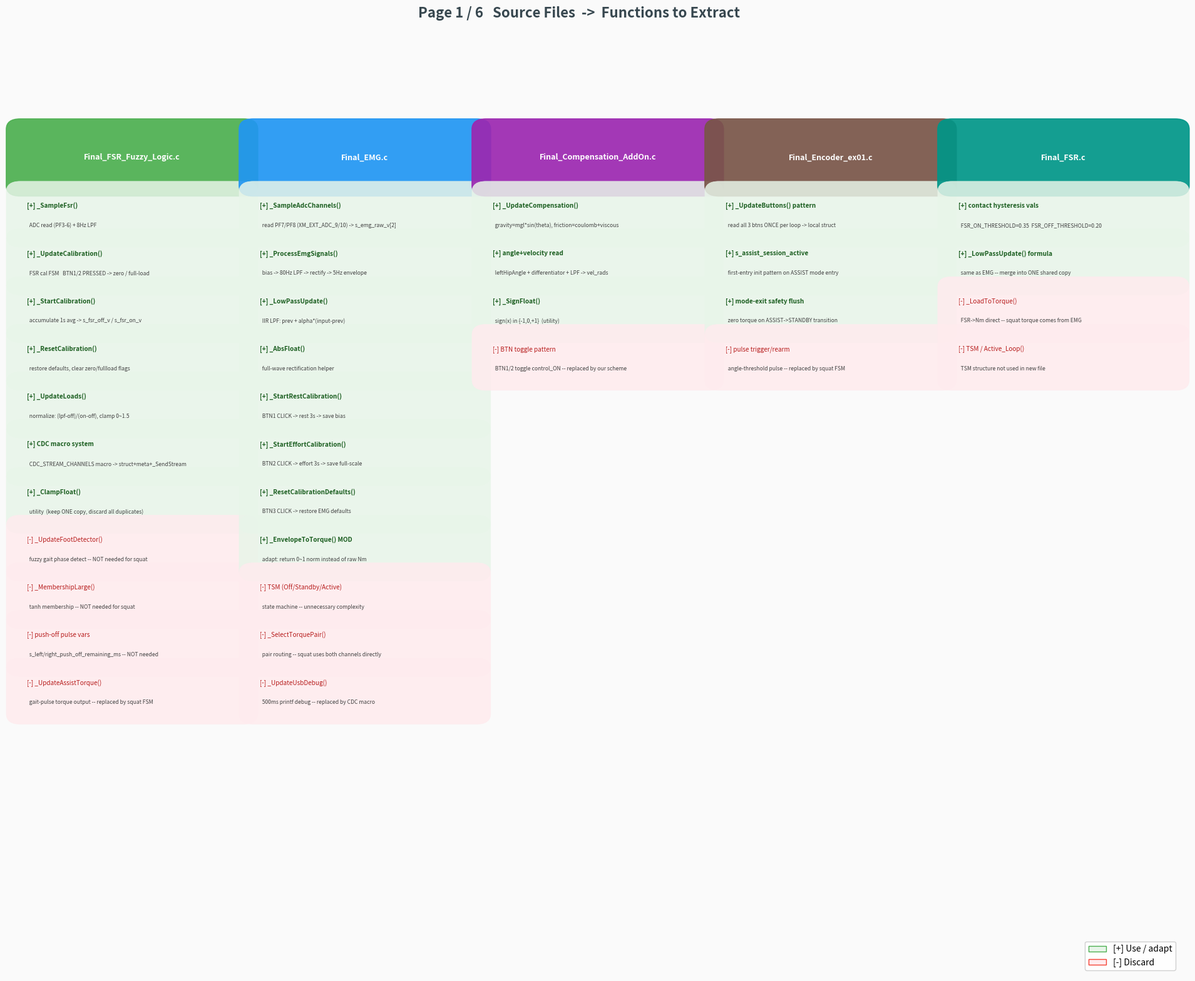
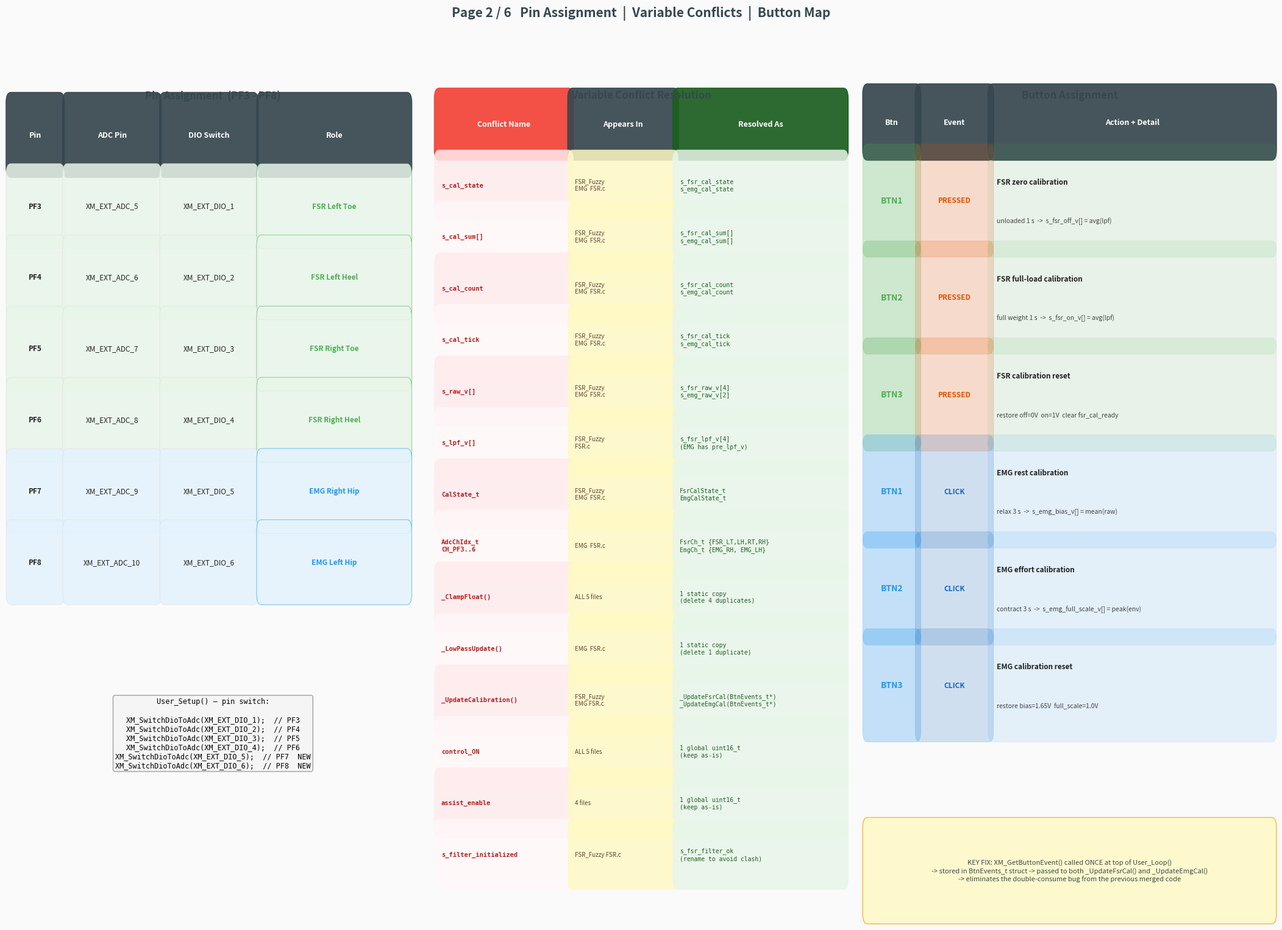
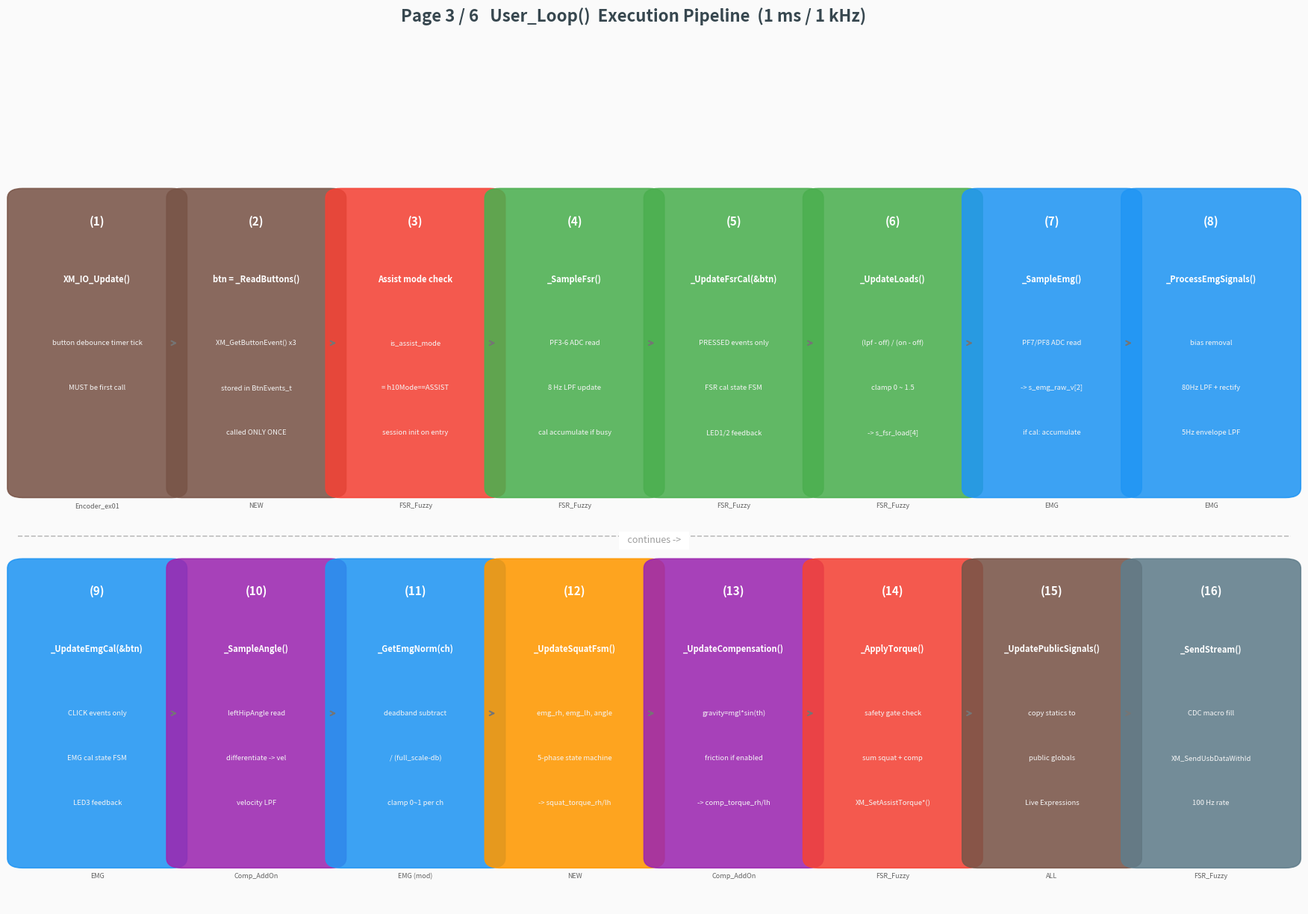
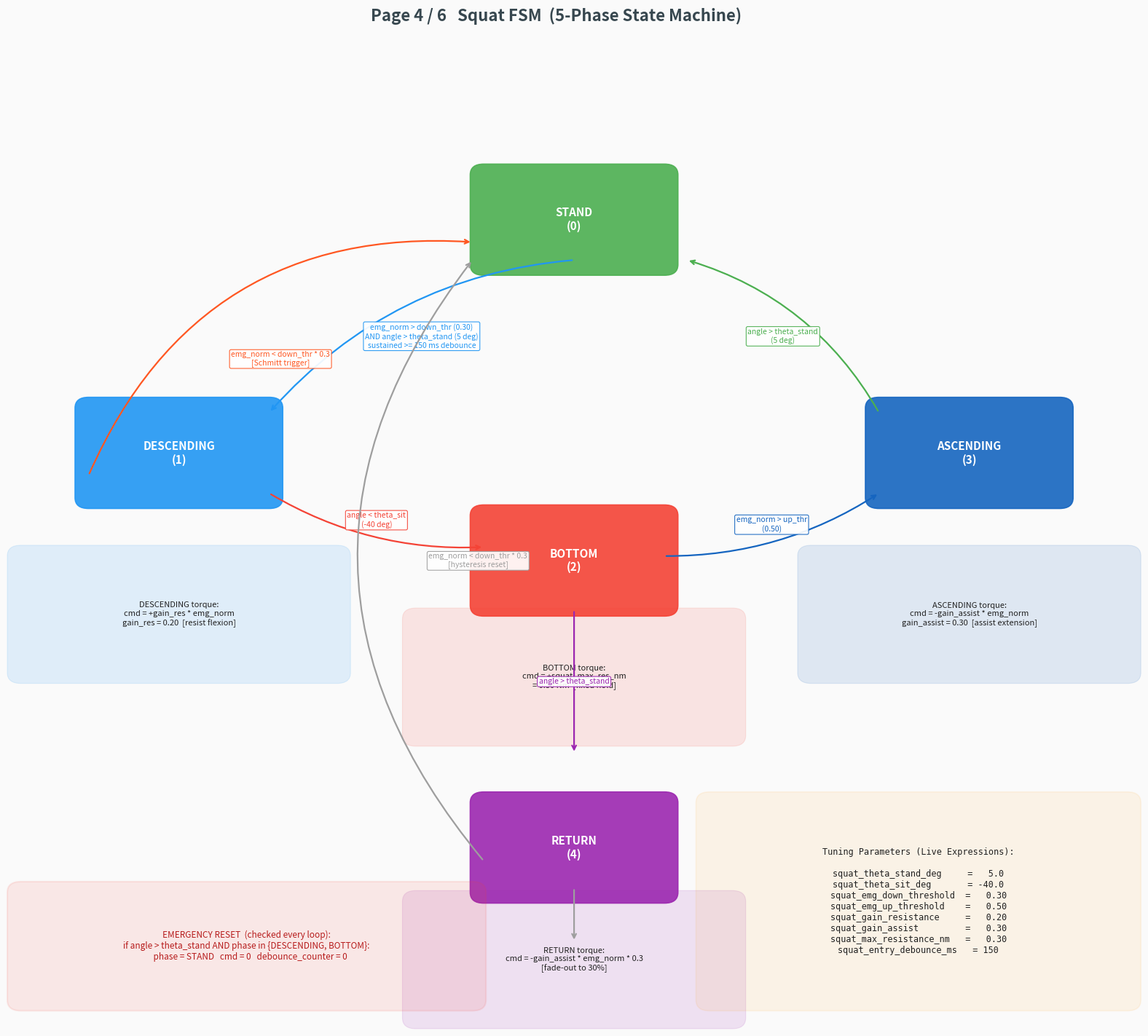
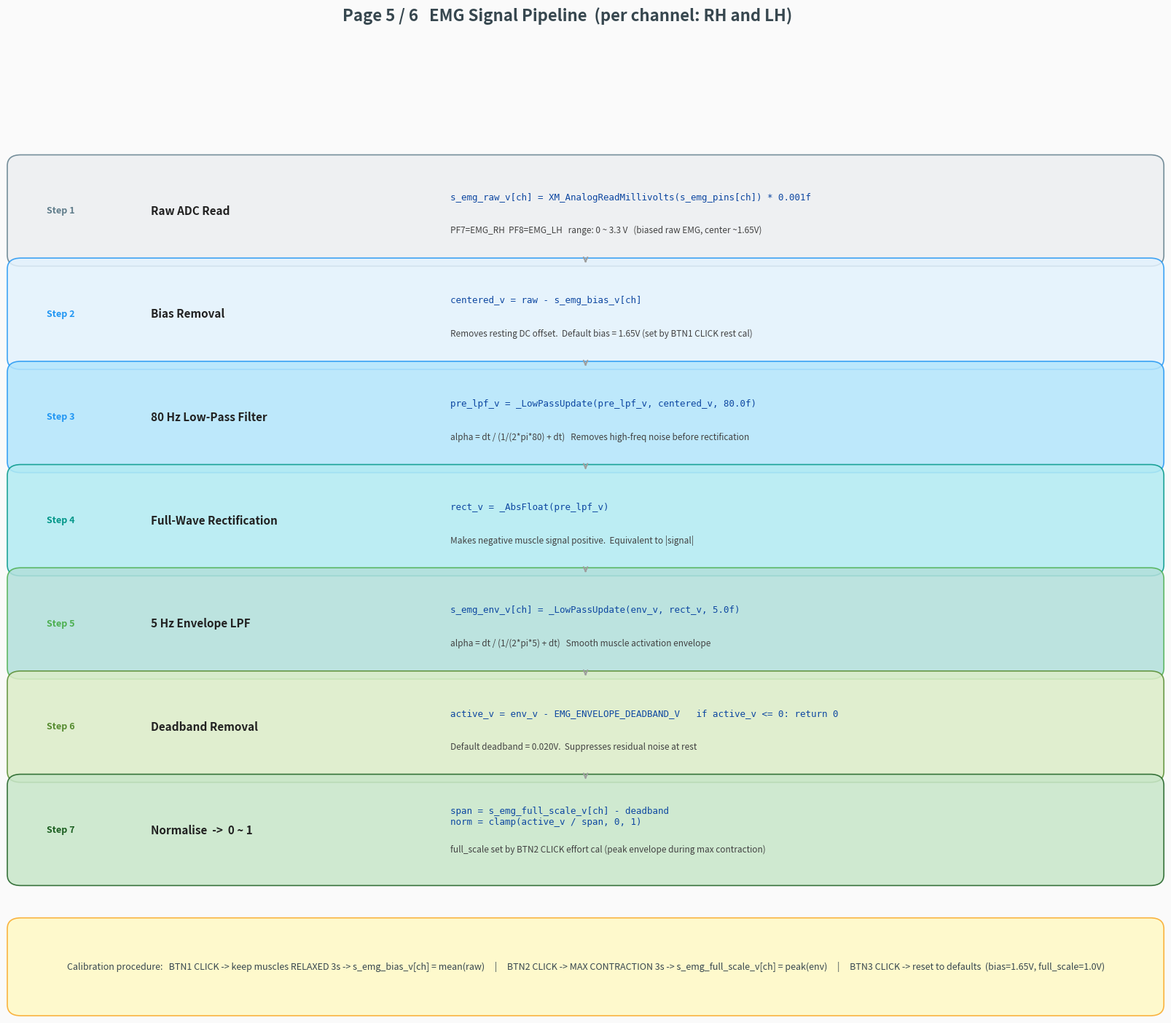
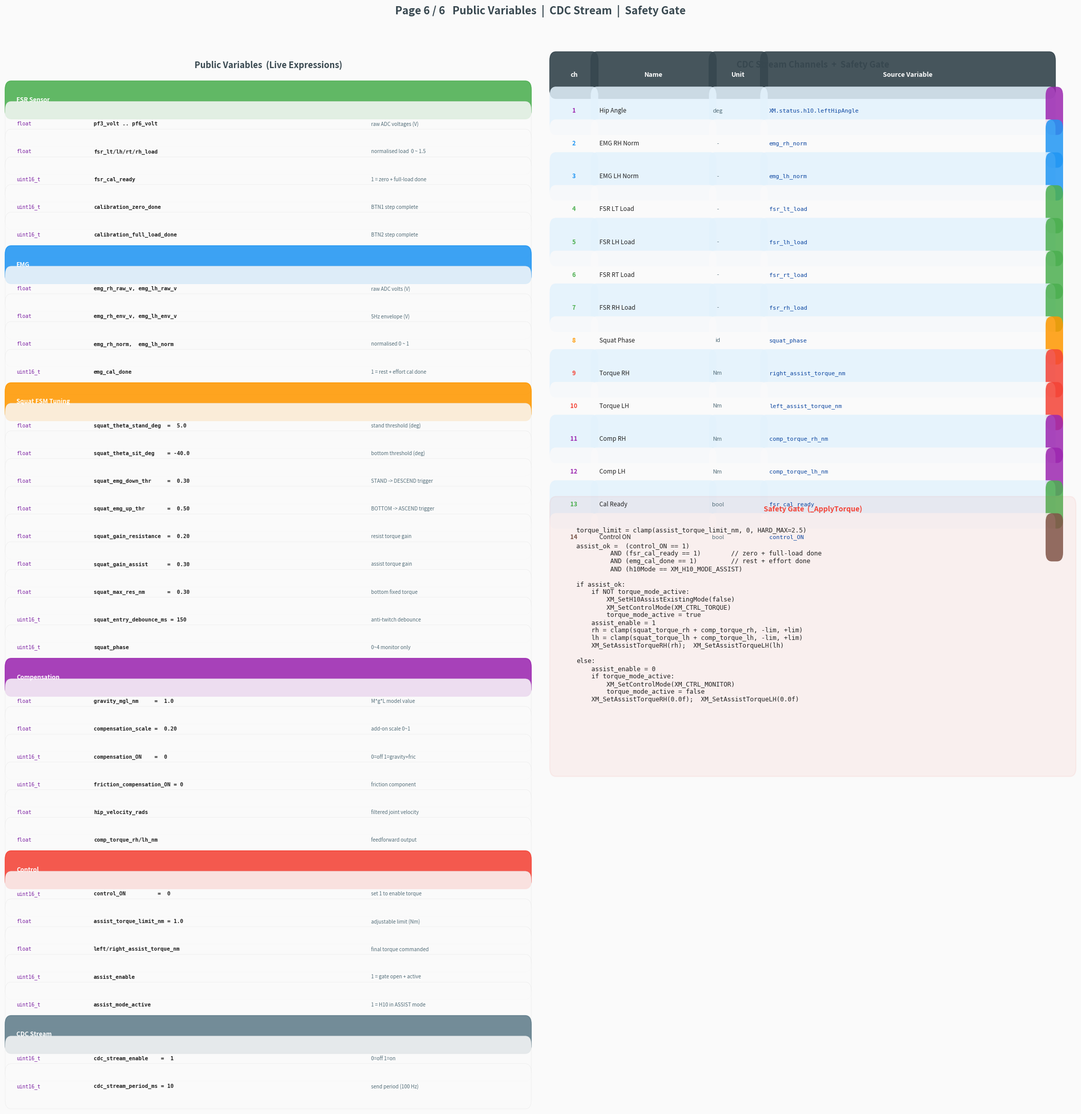

Source code (Python) for these figures, in order:
"""
Squat EMG Assist - Architecture Visualization (Multi-Page)
Saves: squat_arch_p1.png ~ squat_arch_p6.png
"""

import matplotlib
matplotlib.use("Agg")
import matplotlib.pyplot as plt
import matplotlib.patches as mpatches
from matplotlib.patches import FancyBboxPatch
from matplotlib.gridspec import GridSpec

C = {
    "fsr":   "#4CAF50",
    "emg":   "#2196F3",
    "fsm":   "#FF9800",
    "comp":  "#9C27B0",
    "gate":  "#F44336",
    "cdc":   "#607D8B",
    "sys":   "#795548",
    "pin":   "#009688",
    "bg":    "#FAFAFA",
    "take":  "#E8F5E9",
    "skip":  "#FFEBEE",
    "warn":  "#FFF9C4",
    "head":  "#37474F",
}

def new_fig(title, figsize=(20, 13)):
    fig, ax = plt.subplots(figsize=figsize, facecolor=C["bg"])
    ax.set_xlim(0, 1)
    ax.set_ylim(0, 1)
    ax.axis("off")
    fig.suptitle(title, fontsize=16, fontweight="bold",
                 color=C["head"], y=0.97)
    return fig, ax

def rbox(ax, x, y, w, h, color, alpha=0.85, lw=1.2, ec=None):
    ec = ec or color
    p = FancyBboxPatch((x, y), w, h,
                       boxstyle="round,pad=0.012",
                       facecolor=color, edgecolor=ec,
                       linewidth=lw, alpha=alpha,
                       transform=ax.transAxes, clip_on=False)
    ax.add_patch(p)

def hdr(ax, x, y, w, h, text, color, fontsize=11):
    rbox(ax, x, y, w, h, color, alpha=0.92)
    ax.text(x + w/2, y + h/2, text, ha="center", va="center",
            fontsize=fontsize, fontweight="bold", color="white",
            transform=ax.transAxes)

def save(fig, fname):
    fig.savefig(fname, dpi=150, bbox_inches="tight", facecolor=C["bg"])
    plt.close(fig)
    print(f"Saved: {fname}")

# =============================================================
# PAGE 1  —  Source File Function Map
# =============================================================
fig1, ax1 = new_fig("Page 1 / 6   Source Files  ->  Functions to Extract", figsize=(24, 18))

files = [
    ("Final_FSR_Fuzzy_Logic.c", C["fsr"], [
        ("[+] _SampleFsr()",           "ADC read (PF3-6) + 8Hz LPF",                          True),
        ("[+] _UpdateCalibration()",   "FSR cal FSM   BTN1/2 PRESSED -> zero / full-load",    True),
        ("[+] _StartCalibration()",    "accumulate 1s avg -> s_fsr_off_v / s_fsr_on_v",       True),
        ("[+] _ResetCalibration()",    "restore defaults, clear zero/fullload flags",           True),
        ("[+] _UpdateLoads()",         "normalize: (lpf-off)/(on-off), clamp 0~1.5",          True),
        ("[+] CDC macro system",       "CDC_STREAM_CHANNELS macro -> struct+meta+_SendStream", True),
        ("[+] _ClampFloat()",          "utility  (keep ONE copy, discard all duplicates)",      True),
        ("[-] _UpdateFootDetector()",  "fuzzy gait phase detect -- NOT needed for squat",      False),
        ("[-] _MembershipLarge()",     "tanh membership -- NOT needed for squat",               False),
        ("[-] push-off pulse vars",    "s_left/right_push_off_remaining_ms -- NOT needed",     False),
        ("[-] _UpdateAssistTorque()",  "gait-pulse torque output -- replaced by squat FSM",    False),
    ]),
    ("Final_EMG.c", C["emg"], [
        ("[+] _SampleAdcChannels()",   "read PF7/PF8 (XM_EXT_ADC_9/10) -> s_emg_raw_v[2]",  True),
        ("[+] _ProcessEmgSignals()",   "bias -> 80Hz LPF -> rectify -> 5Hz envelope",         True),
        ("[+] _LowPassUpdate()",       "IIR LPF: prev + alpha*(input-prev)",                   True),
        ("[+] _AbsFloat()",            "full-wave rectification helper",                        True),
        ("[+] _StartRestCalibration()","BTN1 CLICK -> rest 3s -> save bias",                   True),
        ("[+] _StartEffortCalibration()","BTN2 CLICK -> effort 3s -> save full-scale",         True),
        ("[+] _ResetCalibrationDefaults()","BTN3 CLICK -> restore EMG defaults",               True),
        ("[+] _EnvelopeToTorque() MOD","adapt: return 0~1 norm instead of raw Nm",             True),
        ("[-] TSM (Off/Standby/Active)","state machine -- unnecessary complexity",              False),
        ("[-] _SelectTorquePair()",    "pair routing -- squat uses both channels directly",    False),
        ("[-] _UpdateUsbDebug()",      "500ms printf debug -- replaced by CDC macro",          False),
    ]),
    ("Final_Compensation_AddOn.c", C["comp"], [
        ("[+] _UpdateCompensation()",  "gravity=mgl*sin(theta), friction=coulomb+viscous",     True),
        ("[+] angle+velocity read",    "leftHipAngle + differentiator + LPF -> vel_rads",      True),
        ("[+] _SignFloat()",           "sign(x) in {-1,0,+1}  (utility)",                      True),
        ("[-] BTN toggle pattern",     "BTN1/2 toggle control_ON -- replaced by our scheme",   False),
    ]),
    ("Final_Encoder_ex01.c", C["sys"], [
        ("[+] _UpdateButtons() pattern","read all 3 btns ONCE per loop -> local struct",       True),
        ("[+] s_assist_session_active", "first-entry init pattern on ASSIST mode entry",       True),
        ("[+] mode-exit safety flush",  "zero torque on ASSIST->STANDBY transition",           True),
        ("[-] pulse trigger/rearm",     "angle-threshold pulse -- replaced by squat FSM",      False),
    ]),
    ("Final_FSR.c", C["pin"], [
        ("[+] contact hysteresis vals", "FSR_ON_THRESHOLD=0.35  FSR_OFF_THRESHOLD=0.20",       True),
        ("[+] _LowPassUpdate() formula","same as EMG -- merge into ONE shared copy",            True),
        ("[-] _LoadToTorque()",         "FSR->Nm direct -- squat torque comes from EMG",       False),
        ("[-] TSM / Active_Loop()",     "TSM structure not used in new file",                   False),
    ]),
]

n = len(files)
col_w = 1.0 / n
row_h = 0.055
top_y = 0.91

for fi, (fname, fc, items) in enumerate(files):
    fx = fi * col_w + 0.004
    fw = col_w - 0.008
    hdr(ax1, fx, top_y, fw, 0.065, fname, fc, fontsize=9)
    for ri, (func, desc, keep) in enumerate(items):
        bg = C["take"] if keep else C["skip"]
        ry = top_y - (ri + 1) * row_h - 0.004
        rbox(ax1, fx, ry, fw, row_h - 0.003, bg, lw=0.5)
        col_t = "#1B5E20" if keep else "#B71C1C"
        ax1.text(fx + 0.006, ry + (row_h - 0.003) * 0.68,
                 func, va="center", fontsize=7.2,
                 fontweight="bold" if keep else "normal",
                 color=col_t, transform=ax1.transAxes)
        ax1.text(fx + 0.006, ry + (row_h - 0.003) * 0.25,
                 "  " + desc, va="center", fontsize=6.2,
                 color="#424242", transform=ax1.transAxes)

leg = [mpatches.Patch(fc=C["take"], ec=C["fsr"], label="[+] Use / adapt"),
       mpatches.Patch(fc=C["skip"], ec=C["gate"], label="[-] Discard")]
ax1.legend(handles=leg, loc="lower right", fontsize=10, framealpha=0.9)
save(fig1, "squat_arch_p1.png")


# =============================================================
# PAGE 2  —  Pin Map + Variable Conflict Table + Button Map
# =============================================================
fig2 = plt.figure(figsize=(22, 16), facecolor=C["bg"])
fig2.suptitle("Page 2 / 6   Pin Assignment  |  Variable Conflicts  |  Button Map",
              fontsize=15, fontweight="bold", color=C["head"], y=0.97)
gs2 = GridSpec(1, 3, figure=fig2, left=0.03, right=0.97,
               top=0.91, bottom=0.03, wspace=0.06)

# ---- 2A: Pin table ----
ax2a = fig2.add_subplot(gs2[0, 0])
ax2a.set_xlim(0,1); ax2a.set_ylim(0,1); ax2a.axis("off")
ax2a.text(0.5, 0.97, "Pin Assignment  (PF3 - PF8)",
          ha="center", va="top", fontsize=12, fontweight="bold", color=C["head"])

pin_rows = [
    ("PF3", "XM_EXT_ADC_5",  "XM_EXT_DIO_1", "FSR Left Toe",   C["fsr"]),
    ("PF4", "XM_EXT_ADC_6",  "XM_EXT_DIO_2", "FSR Left Heel",  C["fsr"]),
    ("PF5", "XM_EXT_ADC_7",  "XM_EXT_DIO_3", "FSR Right Toe",  C["fsr"]),
    ("PF6", "XM_EXT_ADC_8",  "XM_EXT_DIO_4", "FSR Right Heel", C["fsr"]),
    ("PF7", "XM_EXT_ADC_9",  "XM_EXT_DIO_5", "EMG Right Hip",  C["emg"]),
    ("PF8", "XM_EXT_ADC_10", "XM_EXT_DIO_6", "EMG Left Hip",   C["emg"]),
]
col_hdrs = ["Pin", "ADC Pin", "DIO Switch", "Role"]
col_xs   = [0.0, 0.14, 0.38, 0.62]
col_ws   = [0.13, 0.23, 0.23, 0.37]
rh = 0.075
y0 = 0.88
for ci, (ch, cw) in enumerate(zip(col_hdrs, col_ws)):
    hdr(ax2a, col_xs[ci], y0, cw-0.01, rh, ch, C["head"], 9)
for ri, (pin, adc, dio, role, rc) in enumerate(pin_rows):
    ry = y0 - (ri+1)*(rh+0.008)
    bg = "#E8F5E9" if rc == C["fsr"] else "#E3F2FD"
    for ci, (val, cw) in enumerate(zip([pin, adc, dio, role], col_ws)):
        rbox(ax2a, col_xs[ci], ry, cw-0.01, rh, bg, lw=0.5,
             ec=rc if ci==3 else "#E0E0E0")
        ax2a.text(col_xs[ci] + (cw-0.01)/2, ry + rh/2, val,
                  ha="center", va="center", fontsize=8.5,
                  fontweight="bold" if ci in (0,3) else "normal",
                  color=rc if ci==3 else "#212121",
                  transform=ax2a.transAxes)

ax2a.text(0.5, 0.22,
    "User_Setup() — pin switch:\n\n"
    "XM_SwitchDioToAdc(XM_EXT_DIO_1);  // PF3\n"
    "XM_SwitchDioToAdc(XM_EXT_DIO_2);  // PF4\n"
    "XM_SwitchDioToAdc(XM_EXT_DIO_3);  // PF5\n"
    "XM_SwitchDioToAdc(XM_EXT_DIO_4);  // PF6\n"
    "XM_SwitchDioToAdc(XM_EXT_DIO_5);  // PF7  NEW\n"
    "XM_SwitchDioToAdc(XM_EXT_DIO_6);  // PF8  NEW",
    ha="center", va="center", fontsize=8.5, family="monospace",
    transform=ax2a.transAxes,
    bbox=dict(boxstyle="round", fc="#F5F5F5", ec="#9E9E9E", lw=1))

# ---- 2B: Variable conflict table ----
ax2b = fig2.add_subplot(gs2[0, 1])
ax2b.set_xlim(0,1); ax2b.set_ylim(0,1); ax2b.axis("off")
ax2b.text(0.5, 0.97, "Variable Conflict Resolution",
          ha="center", va="top", fontsize=12, fontweight="bold", color=C["head"])

conflicts = [
    ("s_cal_state",     "FSR_Fuzzy\nEMG  FSR.c",  "s_fsr_cal_state\ns_emg_cal_state"),
    ("s_cal_sum[]",     "FSR_Fuzzy\nEMG  FSR.c",  "s_fsr_cal_sum[]\ns_emg_cal_sum[]"),
    ("s_cal_count",     "FSR_Fuzzy\nEMG  FSR.c",  "s_fsr_cal_count\ns_emg_cal_count"),
    ("s_cal_tick",      "FSR_Fuzzy\nEMG  FSR.c",  "s_fsr_cal_tick\ns_emg_cal_tick"),
    ("s_raw_v[]",       "FSR_Fuzzy\nEMG  FSR.c",  "s_fsr_raw_v[4]\ns_emg_raw_v[2]"),
    ("s_lpf_v[]",       "FSR_Fuzzy\nFSR.c",       "s_fsr_lpf_v[4]\n(EMG has pre_lpf_v)"),
    ("CalState_t",      "FSR_Fuzzy\nEMG  FSR.c",  "FsrCalState_t\nEmgCalState_t"),
    ("AdcChIdx_t\nCH_PF3..6", "EMG  FSR.c",       "FsrCh_t {FSR_LT,LH,RT,RH}\nEmgCh_t {EMG_RH, EMG_LH}"),
    ("_ClampFloat()",   "ALL 5 files",             "1 static copy\n(delete 4 duplicates)"),
    ("_LowPassUpdate()","EMG  FSR.c",              "1 static copy\n(delete 1 duplicate)"),
    ("_UpdateCalibration()", "FSR_Fuzzy\nEMG FSR.c", "_UpdateFsrCal(BtnEvents_t*)\n_UpdateEmgCal(BtnEvents_t*)"),
    ("control_ON",      "ALL 5 files",             "1 global uint16_t\n(keep as-is)"),
    ("assist_enable",   "4 files",                 "1 global uint16_t\n(keep as-is)"),
    ("s_filter_initialized","FSR_Fuzzy FSR.c",     "s_fsr_filter_ok\n(rename to avoid clash)"),
]

hdr(ax2b, 0.0,  0.90, 0.32, 0.06, "Conflict Name",  "#F44336", 9)
hdr(ax2b, 0.33, 0.90, 0.25, 0.06, "Appears In",     C["head"],  9)
hdr(ax2b, 0.59, 0.90, 0.41, 0.06, "Resolved As",    "#1B5E20",  9)
rh = 0.058
for ri, (old, src, new) in enumerate(conflicts):
    ry = 0.89 - (ri+1)*(rh+0.002)
    bg_alt = "#FFEBEE" if ri%2==0 else "#FFF8F8"
    rbox(ax2b, 0.0,  ry, 0.32, rh, bg_alt,    lw=0.4)
    rbox(ax2b, 0.33, ry, 0.25, rh, C["warn"], lw=0.4)
    rbox(ax2b, 0.59, ry, 0.41, rh, C["take"], lw=0.4)
    ax2b.text(0.005, ry+rh/2, old, va="center", fontsize=7.5,
              fontweight="bold", color="#B71C1C",
              family="monospace", transform=ax2b.transAxes)
    ax2b.text(0.335, ry+rh/2, src, va="center", fontsize=7,
              color="#5D4037", transform=ax2b.transAxes)
    ax2b.text(0.595, ry+rh/2, new, va="center", fontsize=7,
              color="#1B5E20", family="monospace",
              transform=ax2b.transAxes)

# ---- 2C: Button map ----
ax2c = fig2.add_subplot(gs2[0, 2])
ax2c.set_xlim(0,1); ax2c.set_ylim(0,1); ax2c.axis("off")
ax2c.text(0.5, 0.97, "Button Assignment",
          ha="center", va="top", fontsize=12, fontweight="bold", color=C["head"])

btns = [
    ("BTN1", "PRESSED", C["fsr"],  "#E65100",
     "FSR zero calibration",
     "unloaded 1 s  ->  s_fsr_off_v[] = avg(lpf)"),
    ("BTN2", "PRESSED", C["fsr"],  "#E65100",
     "FSR full-load calibration",
     "full weight 1 s  ->  s_fsr_on_v[] = avg(lpf)"),
    ("BTN3", "PRESSED", C["fsr"],  "#E65100",
     "FSR calibration reset",
     "restore off=0V  on=1V  clear fsr_cal_ready"),
    ("BTN1", "CLICK",   C["emg"],  "#1565C0",
     "EMG rest calibration",
     "relax 3 s  ->  s_emg_bias_v[] = mean(raw)"),
    ("BTN2", "CLICK",   C["emg"],  "#1565C0",
     "EMG effort calibration",
     "contract 3 s  ->  s_emg_full_scale_v[] = peak(env)"),
    ("BTN3", "CLICK",   C["emg"],  "#1565C0",
     "EMG calibration reset",
     "restore bias=1.65V  full_scale=1.0V"),
]

y0 = 0.90; rh = 0.108
hdr(ax2c, 0.0,  y0, 0.12, 0.065, "Btn",    C["head"], 9)
hdr(ax2c, 0.13, y0, 0.17, 0.065, "Event",  C["head"], 9)
hdr(ax2c, 0.31, y0, 0.69, 0.065, "Action + Detail", C["head"], 9)

for ri, (btn, ev, mc, ec, action, detail) in enumerate(btns):
    ry = y0 - (ri+1)*(rh+0.005)
    rbox(ax2c, 0.0,  ry, 0.12, rh, mc, alpha=0.25, lw=0.5)
    rbox(ax2c, 0.13, ry, 0.17, rh, ec, alpha=0.18, lw=0.5)
    rbox(ax2c, 0.31, ry, 0.69, rh, mc, alpha=0.10, lw=0.5)
    ax2c.text(0.06,  ry+rh/2, btn, ha="center", va="center",
              fontsize=10, fontweight="bold", color=mc, transform=ax2c.transAxes)
    ax2c.text(0.215, ry+rh/2, ev, ha="center", va="center",
              fontsize=8.5, fontweight="bold", color=ec, transform=ax2c.transAxes)
    ax2c.text(0.32,  ry+rh*0.70, action, va="center",
              fontsize=8.5, fontweight="bold", color="#212121", transform=ax2c.transAxes)
    ax2c.text(0.32,  ry+rh*0.28, detail, va="center",
              fontsize=7.5, color="#424242", transform=ax2c.transAxes)

rbox(ax2c, 0.0, 0.01, 1.0, 0.10, C["warn"], lw=1, ec="#F9A825")
ax2c.text(0.5, 0.06,
    "KEY FIX: XM_GetButtonEvent() called ONCE at top of User_Loop()\n"
    "-> stored in BtnEvents_t struct -> passed to both _UpdateFsrCal() and _UpdateEmgCal()\n"
    "-> eliminates the double-consume bug from the previous merged code",
    ha="center", va="center", fontsize=8, color="#37474F",
    transform=ax2c.transAxes)

save(fig2, "squat_arch_p2.png")


# =============================================================
# PAGE 3  —  User_Loop() Pipeline
# =============================================================
fig3, ax3 = new_fig("Page 3 / 6   User_Loop()  Execution Pipeline  (1 ms / 1 kHz)",
                    figsize=(22, 14))

steps = [
    # (num, name, detail_lines, color, src)
    ("(1)",  "XM_IO_Update()",
     ["button debounce timer tick", "MUST be first call"],
     C["sys"], "Encoder_ex01"),

    ("(2)",  "btn = _ReadButtons()",
     ["XM_GetButtonEvent() x3", "stored in BtnEvents_t", "called ONLY ONCE"],
     C["sys"], "NEW"),

    ("(3)",  "Assist mode check",
     ["is_assist_mode", "= h10Mode==ASSIST", "session init on entry"],
     C["gate"], "FSR_Fuzzy"),

    ("(4)",  "_SampleFsr()",
     ["PF3-6 ADC read", "8 Hz LPF update", "cal accumulate if busy"],
     C["fsr"], "FSR_Fuzzy"),

    ("(5)",  "_UpdateFsrCal(&btn)",
     ["PRESSED events only", "FSR cal state FSM", "LED1/2 feedback"],
     C["fsr"], "FSR_Fuzzy"),

    ("(6)",  "_UpdateLoads()",
     ["(lpf - off) / (on - off)", "clamp 0 ~ 1.5", "-> s_fsr_load[4]"],
     C["fsr"], "FSR_Fuzzy"),

    ("(7)",  "_SampleEmg()",
     ["PF7/PF8 ADC read", "-> s_emg_raw_v[2]", "if cal: accumulate"],
     C["emg"], "EMG"),

    ("(8)",  "_ProcessEmgSignals()",
     ["bias removal", "80Hz LPF + rectify", "5Hz envelope LPF"],
     C["emg"], "EMG"),

    ("(9)",  "_UpdateEmgCal(&btn)",
     ["CLICK events only", "EMG cal state FSM", "LED3 feedback"],
     C["emg"], "EMG"),

    ("(10)", "_SampleAngle()",
     ["leftHipAngle read", "differentiate -> vel", "velocity LPF"],
     C["comp"], "Comp_AddOn"),

    ("(11)", "_GetEmgNorm(ch)",
     ["deadband subtract", "/ (full_scale-db)", "clamp 0~1 per ch"],
     C["emg"], "EMG (mod)"),

    ("(12)", "_UpdateSquatFsm()",
     ["emg_rh, emg_lh, angle", "5-phase state machine", "-> squat_torque_rh/lh"],
     C["fsm"], "NEW"),

    ("(13)", "_UpdateCompensation()",
     ["gravity=mgl*sin(th)", "friction if enabled", "-> comp_torque_rh/lh"],
     C["comp"], "Comp_AddOn"),

    ("(14)", "_ApplyTorque()",
     ["safety gate check", "sum squat + comp", "XM_SetAssistTorque*()"],
     C["gate"], "FSR_Fuzzy"),

    ("(15)", "_UpdatePublicSignals()",
     ["copy statics to", "public globals", "Live Expressions"],
     C["sys"], "ALL"),

    ("(16)", "_SendStream()",
     ["CDC macro fill", "XM_SendUsbDataWithId", "100 Hz rate"],
     C["cdc"], "FSR_Fuzzy"),
]

n = len(steps)
cols = 8
rows = 2
bw = 1.0 / cols - 0.008
bh = 0.36

for si, (num, name, details, color, src) in enumerate(steps):
    row = si // cols
    col = si % cols
    x = col * (1.0/cols) + 0.004
    y = 0.88 - row * 0.46

    # box
    rbox(ax3, x, y-bh, bw, bh, color, alpha=0.88)

    # step number
    ax3.text(x + bw/2, y - bh*0.08, num,
             ha="center", va="center", fontsize=11,
             fontweight="bold", color="white", transform=ax3.transAxes)
    # function name
    ax3.text(x + bw/2, y - bh*0.28, name,
             ha="center", va="center", fontsize=8,
             fontweight="bold", color="white", transform=ax3.transAxes)
    # detail lines
    for di, dl in enumerate(details):
        ax3.text(x + bw/2, y - bh*(0.50 + di*0.155), dl,
                 ha="center", va="center", fontsize=6.8,
                 color="#F5F5F5", transform=ax3.transAxes)
    # source tag
    ax3.text(x + bw/2, y - bh*1.05, src,
             ha="center", va="top", fontsize=6.5,
             style="italic", color="#616161", transform=ax3.transAxes)

    # arrow to next (within row)
    if col < cols - 1 and si < n - 1 and (si+1) // cols == row:
        ax3.annotate("", xy=(x+bw+0.006, y-bh/2),
                     xytext=(x+bw, y-bh/2),
                     xycoords="axes fraction",
                     arrowprops=dict(arrowstyle="->", color="#757575", lw=1.5))

# row divider
ax3.axhline(0.46, color="#BDBDBD", lw=1.2, linestyle="--")
ax3.text(0.5, 0.455, "  continues ->  ",
         ha="center", va="center", fontsize=9, color="#9E9E9E",
         transform=ax3.transAxes,
         bbox=dict(fc="white", ec="none"))

save(fig3, "squat_arch_p3.png")


# =============================================================
# PAGE 4  —  Squat FSM
# =============================================================
fig4, ax4 = new_fig("Page 4 / 6   Squat FSM  (5-Phase State Machine)", figsize=(20, 16))

phases_pos = {
    "STAND\n(0)":       (0.50, 0.88, C["fsr"]),
    "DESCENDING\n(1)":  (0.15, 0.62, C["emg"]),
    "BOTTOM\n(2)":      (0.50, 0.50, C["gate"]),
    "ASCENDING\n(3)":   (0.85, 0.62, "#1565C0"),
    "RETURN\n(4)":      (0.50, 0.18, C["comp"]),
}

pw = 0.16; ph = 0.10
for name, (px, py, col) in phases_pos.items():
    rbox(ax4, px-pw/2, py-ph/2, pw, ph, col, alpha=0.90)
    ax4.text(px, py, name, ha="center", va="center",
             fontsize=11, fontweight="bold", color="white",
             transform=ax4.transAxes)

# torque boxes per phase
torque_info = [
    (0.15, 0.44, C["emg"],
     "DESCENDING torque:\ncmd = +gain_res * emg_norm\ngain_res = 0.20  [resist flexion]"),
    (0.50, 0.37, C["gate"],
     "BOTTOM torque:\ncmd = +squat_max_res_nm\n= 0.30 Nm  [fixed hold]"),
    (0.85, 0.44, "#1565C0",
     "ASCENDING torque:\ncmd = -gain_assist * emg_norm\ngain_assist = 0.30  [assist extension]"),
    (0.50, 0.055, C["comp"],
     "RETURN torque:\ncmd = -gain_assist * emg_norm * 0.3\n[fade-out to 30%]"),
]
for (tx, ty, tc, txt) in torque_info:
    rbox(ax4, tx-0.14, ty-0.065, 0.28, 0.13, tc, alpha=0.12, lw=0.8, ec=tc)
    ax4.text(tx, ty, txt, ha="center", va="center",
             fontsize=8, color="#212121", transform=ax4.transAxes,
             bbox=dict(fc="none", ec="none"))

# transitions
transitions = [
    # (fx, fy, tx, ty, label, color, rad)
    (0.50, 0.835, 0.23, 0.665,
     "emg_norm > down_thr (0.30)\nAND angle > theta_stand (5 deg)\nsustained >= 150 ms debounce",
     C["emg"], 0.2),
    (0.23, 0.575, 0.42, 0.515,
     "angle < theta_sit\n(-40 deg)",
     C["gate"], 0.15),
    (0.58, 0.505, 0.77, 0.575,
     "emg_norm > up_thr\n(0.50)",
     "#1565C0", 0.15),
    (0.77, 0.665, 0.60, 0.835,
     "angle > theta_stand\n(5 deg)",
     C["fsr"], 0.2),
    (0.50, 0.445, 0.50, 0.285,
     "angle > theta_stand",
     C["comp"], 0.0),
    (0.50, 0.135, 0.50, 0.075,
     "",
     "#9E9E9E", 0.0),
    # return -> stand
    (0.42, 0.165, 0.41, 0.835,
     "emg_norm < down_thr * 0.3\n[hysteresis reset]",
     "#9E9E9E", -0.4),
    # descending -> stand (EMG lost)
    (0.07, 0.595, 0.41, 0.855,
     "emg_norm < down_thr * 0.3\n[Schmitt trigger]",
     "#FF5722", -0.35),
]

for (fx, fy, tx, ty, lbl, col, rad) in transitions:
    ax4.annotate("", xy=(tx, ty), xytext=(fx, fy),
                 xycoords="axes fraction",
                 arrowprops=dict(arrowstyle="->", color=col, lw=1.6,
                                 connectionstyle=f"arc3,rad={rad}"))
    if lbl:
        mx, my = (fx+tx)/2, (fy+ty)/2
        ax4.text(mx, my, lbl, ha="center", va="center",
                 fontsize=7.5, color=col, transform=ax4.transAxes,
                 bbox=dict(fc="white", ec=col, lw=0.8,
                           boxstyle="round,pad=0.2", alpha=0.92))

# emergency reset box
rbox(ax4, 0.01, 0.01, 0.40, 0.12, C["gate"], alpha=0.10, ec=C["gate"], lw=1.5)
ax4.text(0.21, 0.07,
    "EMERGENCY RESET  (checked every loop):\n"
    "if angle > theta_stand AND phase in {DESCENDING, BOTTOM}:\n"
    "    phase = STAND   cmd = 0   debounce_counter = 0",
    ha="center", va="center", fontsize=8.5,
    color="#B71C1C", transform=ax4.transAxes)

# tuning params box
rbox(ax4, 0.62, 0.01, 0.37, 0.22, C["fsm"], alpha=0.08, ec=C["fsm"], lw=1.2)
ax4.text(0.805, 0.12,
    "Tuning Parameters (Live Expressions):\n\n"
    "squat_theta_stand_deg     =   5.0\n"
    "squat_theta_sit_deg       = -40.0\n"
    "squat_emg_down_threshold  =   0.30\n"
    "squat_emg_up_threshold    =   0.50\n"
    "squat_gain_resistance     =   0.20\n"
    "squat_gain_assist         =   0.30\n"
    "squat_max_resistance_nm   =   0.30\n"
    "squat_entry_debounce_ms   = 150",
    ha="center", va="center", fontsize=8.5,
    family="monospace", color="#212121", transform=ax4.transAxes)

save(fig4, "squat_arch_p4.png")


# =============================================================
# PAGE 5  —  EMG Signal Pipeline
# =============================================================
fig5, ax5 = new_fig("Page 5 / 6   EMG Signal Pipeline  (per channel: RH and LH)", figsize=(20, 16))

pipeline = [
    ("Step 1",  "Raw ADC Read",
     "s_emg_raw_v[ch] = XM_AnalogReadMillivolts(s_emg_pins[ch]) * 0.001f",
     "PF7=EMG_RH  PF8=EMG_LH   range: 0 ~ 3.3 V   (biased raw EMG, center ~1.65V)",
     "#ECEFF1", "#607D8B"),

    ("Step 2",  "Bias Removal",
     "centered_v = raw - s_emg_bias_v[ch]",
     "Removes resting DC offset.  Default bias = 1.65V (set by BTN1 CLICK rest cal)",
     "#E3F2FD", C["emg"]),

    ("Step 3",  "80 Hz Low-Pass Filter",
     "pre_lpf_v = _LowPassUpdate(pre_lpf_v, centered_v, 80.0f)",
     "alpha = dt / (1/(2*pi*80) + dt)   Removes high-freq noise before rectification",
     "#B3E5FC", C["emg"]),

    ("Step 4",  "Full-Wave Rectification",
     "rect_v = _AbsFloat(pre_lpf_v)",
     "Makes negative muscle signal positive.  Equivalent to |signal|",
     "#B2EBF2", C["pin"]),

    ("Step 5",  "5 Hz Envelope LPF",
     "s_emg_env_v[ch] = _LowPassUpdate(env_v, rect_v, 5.0f)",
     "alpha = dt / (1/(2*pi*5) + dt)   Smooth muscle activation envelope",
     "#B2DFDB", C["fsr"]),

    ("Step 6",  "Deadband Removal",
     "active_v = env_v - EMG_ENVELOPE_DEADBAND_V   if active_v <= 0: return 0",
     "Default deadband = 0.020V.  Suppresses residual noise at rest",
     "#DCEDC8", "#558B2F"),

    ("Step 7",  "Normalise  ->  0 ~ 1",
     "span = s_emg_full_scale_v[ch] - deadband\nnorm = clamp(active_v / span, 0, 1)",
     "full_scale set by BTN2 CLICK effort cal (peak envelope during max contraction)",
     "#C8E6C9", "#1B5E20"),
]

y0 = 0.94
rh = 0.10
gap = 0.015

for ri, (step, name, formula, note, bg, ec) in enumerate(pipeline):
    ry = y0 - ri * (rh + gap)
    rbox(ax5, 0.0, ry-rh, 1.0, rh, bg, lw=1.2, ec=ec)

    # step label
    ax5.text(0.035, ry-rh/2, step, ha="center", va="center",
             fontsize=9, fontweight="bold", color=ec, transform=ax5.transAxes)

    # name
    ax5.text(0.115, ry-rh/2, name, ha="left", va="center",
             fontsize=11, fontweight="bold", color="#212121", transform=ax5.transAxes)

    # formula
    ax5.text(0.38, ry-rh*0.35, formula, ha="left", va="center",
             fontsize=9, family="monospace", color="#0D47A1", transform=ax5.transAxes)

    # note
    ax5.text(0.38, ry-rh*0.72, note, ha="left", va="center",
             fontsize=8.5, color="#424242", transform=ax5.transAxes)

    # arrow
    if ri < len(pipeline)-1:
        ay = ry - rh - gap/2
        ax5.annotate("", xy=(0.5, ay-0.001),
                     xytext=(0.5, ay+0.001),
                     xycoords="axes fraction",
                     arrowprops=dict(arrowstyle="->", color="#9E9E9E", lw=1.5))

# calibration note at bottom
rbox(ax5, 0.0, 0.005, 1.0, 0.085, C["warn"], lw=1.2, ec="#F9A825")
ax5.text(0.5, 0.048,
    "Calibration procedure:   "
    "BTN1 CLICK -> keep muscles RELAXED 3s -> s_emg_bias_v[ch] = mean(raw)     |     "
    "BTN2 CLICK -> MAX CONTRACTION 3s -> s_emg_full_scale_v[ch] = peak(env)     |     "
    "BTN3 CLICK -> reset to defaults  (bias=1.65V, full_scale=1.0V)",
    ha="center", va="center", fontsize=9, color="#37474F", transform=ax5.transAxes)

save(fig5, "squat_arch_p5.png")


# =============================================================
# PAGE 6  —  Public Variables + CDC Channels + Safety Gate
# =============================================================
fig6 = plt.figure(figsize=(22, 16), facecolor=C["bg"])
fig6.suptitle("Page 6 / 6   Public Variables  |  CDC Stream  |  Safety Gate",
              fontsize=15, fontweight="bold", color=C["head"], y=0.97)
gs6 = GridSpec(1, 2, figure=fig6, left=0.03, right=0.97,
               top=0.92, bottom=0.03, wspace=0.06)

# ---- 6A: Public variables ----
ax6a = fig6.add_subplot(gs6[0, 0])
ax6a.set_xlim(0,1); ax6a.set_ylim(0,1); ax6a.axis("off")
ax6a.text(0.5, 0.98, "Public Variables  (Live Expressions)",
          ha="center", va="top", fontsize=12, fontweight="bold", color=C["head"])

groups = [
    ("FSR Sensor", C["fsr"], [
        ("float",    "pf3_volt .. pf6_volt",        "raw ADC voltages (V)"),
        ("float",    "fsr_lt/lh/rt/rh_load",        "normalised load  0 ~ 1.5"),
        ("uint16_t", "fsr_cal_ready",                "1 = zero + full-load done"),
        ("uint16_t", "calibration_zero_done",        "BTN1 step complete"),
        ("uint16_t", "calibration_full_load_done",   "BTN2 step complete"),
    ]),
    ("EMG", C["emg"], [
        ("float",    "emg_rh_raw_v, emg_lh_raw_v",  "raw ADC volts (V)"),
        ("float",    "emg_rh_env_v, emg_lh_env_v",  "5Hz envelope (V)"),
        ("float",    "emg_rh_norm,  emg_lh_norm",   "normalised 0 ~ 1"),
        ("uint16_t", "emg_cal_done",                 "1 = rest + effort cal done"),
    ]),
    ("Squat FSM Tuning", C["fsm"], [
        ("float",    "squat_theta_stand_deg  =  5.0",  "stand threshold (deg)"),
        ("float",    "squat_theta_sit_deg    = -40.0", "bottom threshold (deg)"),
        ("float",    "squat_emg_down_thr     =  0.30", "STAND -> DESCEND trigger"),
        ("float",    "squat_emg_up_thr       =  0.50", "BOTTOM -> ASCEND trigger"),
        ("float",    "squat_gain_resistance  =  0.20", "resist torque gain"),
        ("float",    "squat_gain_assist      =  0.30", "assist torque gain"),
        ("float",    "squat_max_res_nm       =  0.30", "bottom fixed torque"),
        ("uint16_t", "squat_entry_debounce_ms = 150",  "anti-twitch debounce"),
        ("uint16_t", "squat_phase",                   "0~4 monitor only"),
    ]),
    ("Compensation", C["comp"], [
        ("float",    "gravity_mgl_nm     =  1.0",  "M*g*L model value"),
        ("float",    "compensation_scale =  0.20", "add-on scale 0~1"),
        ("uint16_t", "compensation_ON    =  0",    "0=off 1=gravity+fric"),
        ("uint16_t", "friction_compensation_ON = 0", "friction component"),
        ("float",    "hip_velocity_rads",           "filtered joint velocity"),
        ("float",    "comp_torque_rh/lh_nm",        "feedforward output"),
    ]),
    ("Control", C["gate"], [
        ("uint16_t", "control_ON          =  0",   "set 1 to enable torque"),
        ("float",    "assist_torque_limit_nm = 1.0","adjustable limit (Nm)"),
        ("float",    "left/right_assist_torque_nm", "final torque commanded"),
        ("uint16_t", "assist_enable",               "1 = gate open + active"),
        ("uint16_t", "assist_mode_active",           "1 = H10 in ASSIST mode"),
    ]),
    ("CDC Stream", C["cdc"], [
        ("uint16_t", "cdc_stream_enable    =  1",  "0=off 1=on"),
        ("uint16_t", "cdc_stream_period_ms = 10",  "send period (100 Hz)"),
    ]),
]

y = 0.94
for gname, gc, vlist in groups:
    gh = 0.028
    rbox(ax6a, 0.0, y-gh, 1.0, gh, gc, alpha=0.88)
    ax6a.text(0.01, y-gh/2, gname, va="center", fontsize=8.5,
              fontweight="bold", color="white", transform=ax6a.transAxes)
    y -= gh
    for (vtype, vname, vdesc) in vlist:
        vh = 0.038
        rbox(ax6a, 0.0, y-vh, 1.0, vh, "#FAFAFA", lw=0.3, ec="#E0E0E0")
        ax6a.text(0.01, y-vh/2, vtype, va="center", fontsize=7,
                  color="#7B1FA2", family="monospace", transform=ax6a.transAxes)
        ax6a.text(0.16, y-vh/2, vname, va="center", fontsize=7.5,
                  fontweight="bold", family="monospace",
                  color="#212121", transform=ax6a.transAxes)
        ax6a.text(0.70, y-vh/2, vdesc, va="center", fontsize=7,
                  color="#546E7A", transform=ax6a.transAxes)
        y -= vh
    y -= 0.008

# ---- 6B: CDC channels + safety gate ----
ax6b = fig6.add_subplot(gs6[0, 1])
ax6b.set_xlim(0,1); ax6b.set_ylim(0,1); ax6b.axis("off")
ax6b.text(0.5, 0.98, "CDC Stream Channels  +  Safety Gate",
          ha="center", va="top", fontsize=12, fontweight="bold", color=C["head"])

cdc_chans = [
    ("1",  "Hip Angle",      "deg",   "XM.status.h10.leftHipAngle",      C["comp"]),
    ("2",  "EMG RH Norm",    "-",     "emg_rh_norm",                      C["emg"]),
    ("3",  "EMG LH Norm",    "-",     "emg_lh_norm",                      C["emg"]),
    ("4",  "FSR LT Load",    "-",     "fsr_lt_load",                      C["fsr"]),
    ("5",  "FSR LH Load",    "-",     "fsr_lh_load",                      C["fsr"]),
    ("6",  "FSR RT Load",    "-",     "fsr_rt_load",                      C["fsr"]),
    ("7",  "FSR RH Load",    "-",     "fsr_rh_load",                      C["fsr"]),
    ("8",  "Squat Phase",    "id",    "squat_phase",                       C["fsm"]),
    ("9",  "Torque RH",      "Nm",    "right_assist_torque_nm",            C["gate"]),
    ("10", "Torque LH",      "Nm",    "left_assist_torque_nm",             C["gate"]),
    ("11", "Comp RH",        "Nm",    "comp_torque_rh_nm",                 C["comp"]),
    ("12", "Comp LH",        "Nm",    "comp_torque_lh_nm",                 C["comp"]),
    ("13", "Cal Ready",      "bool",  "fsr_cal_ready",                     C["fsr"]),
    ("14", "Control ON",     "bool",  "control_ON",                        C["sys"]),
]

y0 = 0.94; rh = 0.042
hdr(ax6b, 0.00, y0, 0.07, 0.04, "ch",      C["head"], 9)
hdr(ax6b, 0.08, y0, 0.22, 0.04, "Name",    C["head"], 9)
hdr(ax6b, 0.31, y0, 0.09, 0.04, "Unit",    C["head"], 9)
hdr(ax6b, 0.41, y0, 0.55, 0.04, "Source Variable", C["head"], 9)

for ri, (ch, name, unit, src, cc) in enumerate(cdc_chans):
    ry = y0 - (ri+1)*(rh+0.003) - 0.005
    bg = "#E3F2FD" if ri%2==0 else "#FAFAFA"
    rbox(ax6b, 0.00, ry, 0.07, rh, bg, lw=0.4)
    rbox(ax6b, 0.08, ry, 0.22, rh, bg, lw=0.4)
    rbox(ax6b, 0.31, ry, 0.09, rh, bg, lw=0.4)
    rbox(ax6b, 0.41, ry, 0.55, rh, bg, lw=0.4)
    rbox(ax6b, 0.965,ry, 0.01, rh, cc, alpha=0.85, lw=0)
    ax6b.text(0.035, ry+rh/2, ch, ha="center", va="center",
              fontsize=8.5, fontweight="bold", color=cc, transform=ax6b.transAxes)
    ax6b.text(0.085, ry+rh/2, name, va="center", fontsize=8.5,
              color="#212121", transform=ax6b.transAxes)
    ax6b.text(0.315, ry+rh/2, unit, ha="center", va="center",
              fontsize=8, color="#546E7A", transform=ax6b.transAxes)
    ax6b.text(0.415, ry+rh/2, src, va="center", fontsize=8,
              family="monospace", color="#0D47A1", transform=ax6b.transAxes)

# Safety gate
rbox(ax6b, 0.0, 0.01, 1.0, 0.36, C["gate"], alpha=0.06, lw=1.5, ec=C["gate"])
ax6b.text(0.5, 0.37, "Safety Gate  (_ApplyTorque)",
          ha="center", va="top", fontsize=10, fontweight="bold",
          color=C["gate"], transform=ax6b.transAxes)
ax6b.text(0.04, 0.34,
    "torque_limit = clamp(assist_torque_limit_nm, 0, HARD_MAX=2.5)\n\n"
    "assist_ok =  (control_ON == 1)\n"
    "         AND (fsr_cal_ready == 1)        // zero + full-load done\n"
    "         AND (emg_cal_done == 1)         // rest + effort done\n"
    "         AND (h10Mode == XM_H10_MODE_ASSIST)\n\n"
    "if assist_ok:\n"
    "    if NOT torque_mode_active:\n"
    "        XM_SetH10AssistExistingMode(false)\n"
    "        XM_SetControlMode(XM_CTRL_TORQUE)\n"
    "        torque_mode_active = true\n"
    "    assist_enable = 1\n"
    "    rh = clamp(squat_torque_rh + comp_torque_rh, -lim, +lim)\n"
    "    lh = clamp(squat_torque_lh + comp_torque_lh, -lim, +lim)\n"
    "    XM_SetAssistTorqueRH(rh);  XM_SetAssistTorqueLH(lh)\n\n"
    "else:\n"
    "    assist_enable = 0\n"
    "    if torque_mode_active:\n"
    "        XM_SetControlMode(XM_CTRL_MONITOR)\n"
    "        torque_mode_active = false\n"
    "    XM_SetAssistTorqueRH(0.0f);  XM_SetAssistTorqueLH(0.0f)",
    va="top", fontsize=8.8, family="monospace",
    color="#212121", transform=ax6b.transAxes)

save(fig6, "squat_arch_p6.png")

print("\nAll pages saved:")
for i in range(1, 7):
    print(f"  squat_arch_p{i}.png")
